Run: headless pygame with SDL's dummy video driver; simulated clock (each Clock.tick advances the game by its frame time, no real sleeping); random seed 0; keys injected as events and as key.get_pressed() state; no mouse input.
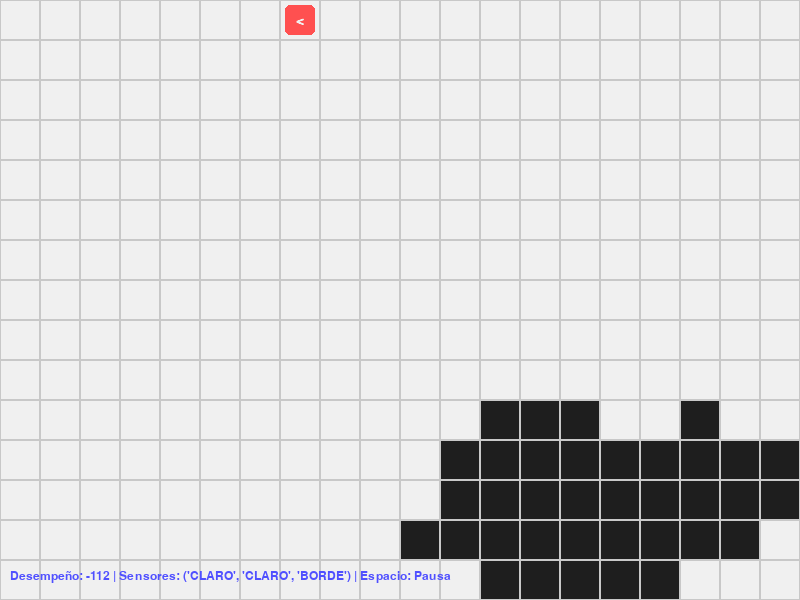
Frame 1 of 4 · flips 1–60 · no input
Frame 2 of 4 · flips 61–180 · tapped SPACE, RETURN · held RIGHT (→), D · screen unchanged from frame 1, image omitted
Frame 3 of 4 · flips 181–300 · held DOWN (↓), S · screen unchanged from frame 2, image omitted
Frame 4 of 4 · flips 301–420 · held LEFT (←), A, UP (↑), W · screen unchanged from frame 3, image omitted

The pygame program that drew these frames:


import pygame
import random
import sys

# --- CONFIGURACIÓN ---
ANCHO, ALTO = 800, 600
CELDAS_X, CELDAS_Y = 20, 15
TAM_CELDA = 40
FPS = 10

# Colores
BLANCO = (240, 240, 240)
NEGRO = (30, 30, 30)
ROJO = (255, 80, 80)
AZUL = (80, 80, 255)
GRIS = (200, 200, 200)

# Orientaciones (basado en el reloj)
N, E, S, O = 0, 1, 2, 3
FLECHAS = {N: "^", E: ">", S: "v", O: "<"}

class Entorno:
    def __init__(self, ancho, alto):
        self.ancho = ancho
        self.alto = alto
        self.malla = [[0 for _ in range(ancho)] for _ in range(alto)]
        self.generar_linea_aleatoria()

    def generar_linea_aleatoria(self):
        # Generar un camino aleatorio para simular la línea oscura
        x, y = random.randint(0, self.ancho-1), random.randint(0, self.alto-1)
        pasos = (self.ancho * self.alto) // 3
        for _ in range(pasos):
            self.malla[y][x] = 1
            dx, dy = random.choice([(0,1), (0,-1), (1,0), (-1,0)])
            x = max(0, min(self.ancho-1, x + dx))
            y = max(0, min(self.alto-1, y + dy))

    def obtener_percepcion(self, x, y):
        if 0 <= x < self.ancho and 0 <= y < self.alto:
            return "OSCURO" if self.malla[y][x] == 1 else "CLARO"
        return "BORDE"

class Agente:
    def __init__(self, x, y, entorno):
        self.x = x
        self.y = y
        self.orientacion = N
        self.entorno = entorno
        self.choque = False
        self.desempeño = 0
        self.camino_recorrido = []

    def percibir(self):
        # 1. Propioceptor (Orientación) ya está en self.orientacion
        # 2. Sensor de contacto (Choque)
        contacto = "CONTACTO" if self.choque else "NO_CONTACTO"
        
        # 3. Cámara 1 (Suelo)
        piso = self.entorno.obtener_percepcion(self.x, self.y)
        
        # 4. Cámara 2 (Tres celdas adelante: Izquierda, Centro, Derecha)
        # Calculamos posiciones relativas según la orientación actual
        def rel(fwd, side):
            if self.orientacion == N: return self.x + side, self.y - fwd
            if self.orientacion == E: return self.x + fwd, self.y + side
            if self.orientacion == S: return self.x - side, self.y + fwd
            if self.orientacion == O: return self.x - fwd, self.y - side
            return self.x, self.y

        p_izq = self.entorno.obtener_percepcion(*rel(1, -1))
        p_cen = self.entorno.obtener_percepcion(*rel(1, 0))
        p_der = self.entorno.obtener_percepcion(*rel(1, 1))

        return {
            "orientacion": self.orientacion,
            "contacto": contacto,
            "piso": piso,
            "frente": (p_izq, p_cen, p_der)
        }

    def actuar(self):
        percepciones = self.percibir()
        p_izq, p_cen, p_der = percepciones["frente"]
        piso = percepciones["piso"]
        
        acciones = []
        
        # --- TABLA DE REFLEXIÓN SIMPLIFICADA ---
        # Prioridad 1: Seguir línea al frente
        if p_cen == "OSCURO":
            acciones.append("AVANZAR")
        # Prioridad 2: Buscar línea a los lados
        elif p_izq == "OSCURO":
            acciones.append("ROTAR_+90")
            acciones.append("AVANZAR")
        elif p_der == "OSCURO":
            acciones.append("ROTAR_-90")
            acciones.append("AVANZAR")
        # Prioridad 3: Si no hay línea, avanzar para buscar (línea discontinua)
        else:
            # Evitar chocar con bordes
            if p_cen == "BORDE":
                acciones.append("ROTAR_+90")
            else:
                acciones.append("AVANZAR")

        # Ejecutar acciones (máximo 2 por iteración según el requerimiento)
        for act in acciones[:2]:
            self.ejecutar(act)

    def ejecutar(self, accion):
        self.choque = False
        if accion == "AVANZAR":
            dx, dy = {N: (0,-1), E: (1,0), S: (0,1), O: (-1,0)}[self.orientacion]
            nx, ny = self.x + dx, self.y + dy
            if 0 <= nx < self.entorno.ancho and 0 <= ny < self.entorno.alto:
                self.x, self.y = nx, ny
                # Puntaje: +10 por celda oscura, -1 por clara
                if self.entorno.obtener_percepcion(nx, ny) == "OSCURO":
                    self.desempeño += 10
                else:
                    self.desempeño -= 2
            else:
                self.choque = True
                self.desempeño -= 5 # Penalización por choque
        
        elif accion == "ROTAR_+90": # Sentido antihorario (en coordenadas Pygame es izquierda)
            self.orientacion = (self.orientacion - 1) % 4
        elif accion == "ROTAR_-90": # Sentido horario
            self.orientacion = (self.orientacion + 1) % 4

    def dibujar(self, pantalla):
        # El agente ocupa el 75% del área de una celda
        margen = TAM_CELDA * 0.125
        rect_agente = pygame.Rect(self.x * TAM_CELDA + margen, self.y * TAM_CELDA + margen, 
                                  TAM_CELDA * 0.75, TAM_CELDA * 0.75)
        pygame.draw.rect(pantalla, ROJO, rect_agente, border_radius=5)
        
        # Dibujar orientación (flecha o punto)
        centro = rect_agente.center
        font = pygame.font.SysFont("Arial", 20, bold=True)
        txt = font.render(FLECHAS[self.orientacion], True, BLANCO)
        pantalla.blit(txt, txt.get_rect(center=centro))

def principal():
    pygame.init()
    pantalla = pygame.display.set_mode((ANCHO, ALTO))
    pygame.display.set_caption("Agente Seguidor de Líneas - Prototipo")
    reloj = pygame.time.Clock()
    fuente = pygame.font.SysFont("Consolas", 18)

    entorno = Entorno(CELDAS_X, CELDAS_Y)
    agente = Agente(CELDAS_X//2, CELDAS_Y//2, entorno)

    ejecutando = True
    pausado = False

    while ejecutando:
        for evento in pygame.event.get():
            if evento.type == pygame.QUIT:
                ejecutando = False
            if evento.type == pygame.KEYDOWN:
                if evento.key == pygame.K_SPACE:
                    pausado = not pausado

        if not pausado:
            agente.actuar()

        # Dibujar
        pantalla.fill(GRIS)
        
        # Dibujar Malla
        for y in range(CELDAS_Y):
            for x in range(CELDAS_X):
                rect = pygame.Rect(x * TAM_CELDA, y * TAM_CELDA, TAM_CELDA, TAM_CELDA)
                color = NEGRO if entorno.malla[y][x] == 1 else BLANCO
                pygame.draw.rect(pantalla, color, rect)
                pygame.draw.rect(pantalla, GRIS, rect, 1) # Bordes

        agente.dibujar(pantalla)

        # UI Info
        info_txt = f"Desempeño: {agente.desempeño} | Sensores: {agente.percibir()['frente']} | Espacio: Pausa"
        surf_txt = fuente.render(info_txt, True, AZUL)
        pantalla.blit(surf_txt, (10, ALTO - 30))

        pygame.display.flip()
        reloj.tick(FPS)

    pygame.quit()

if __name__ == "__main__":
    principal()
